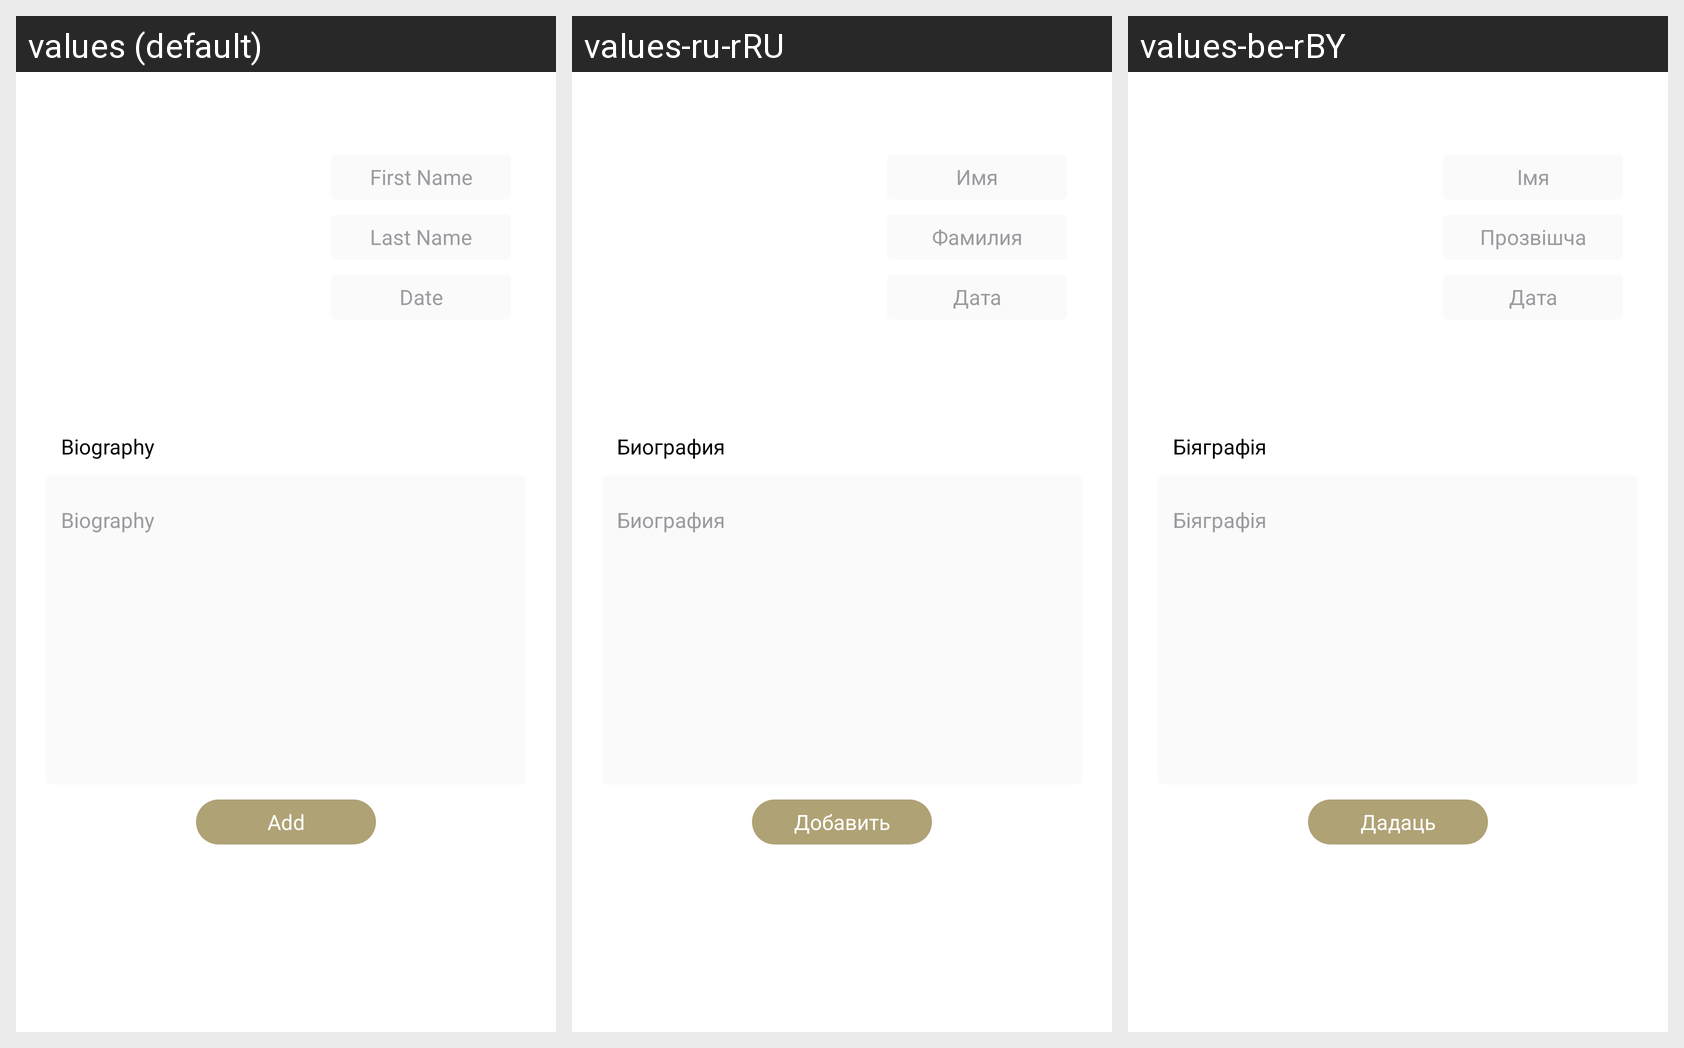

Strings drawn on this Android screen and how each of the app's shown locales translates them:
Android screen res/layout/fragment_add_author.xml rendered under 3 locales, left to right: values (default), values-ru-rRU, values-be-rBY. Device: Nexus 5 (rendered at 1080×1920; each locale shown at half size, 540×960, under a caption strip naming it); theme AppTheme.
Strings drawn on this screen, with the default value and each locale's value (text and hints the layout hard-codes, and strings that could not be matched under every locale, appear in the picture but are not listed):

hint_first_name
  values: First Name
  values-ru-rRU: Имя
  values-be-rBY: Імя

hint_last_name
  values: Last Name
  values-ru-rRU: Фамилия
  values-be-rBY: Прозвішча

hint_author_date
  values: Date
  values-ru-rRU: Дата
  values-be-rBY: Дата

biography
  values: Biography
  values-ru-rRU: Биография
  values-be-rBY: Біяграфія

add
  values: Add
  values-ru-rRU: Добавить
  values-be-rBY: Дадаць
